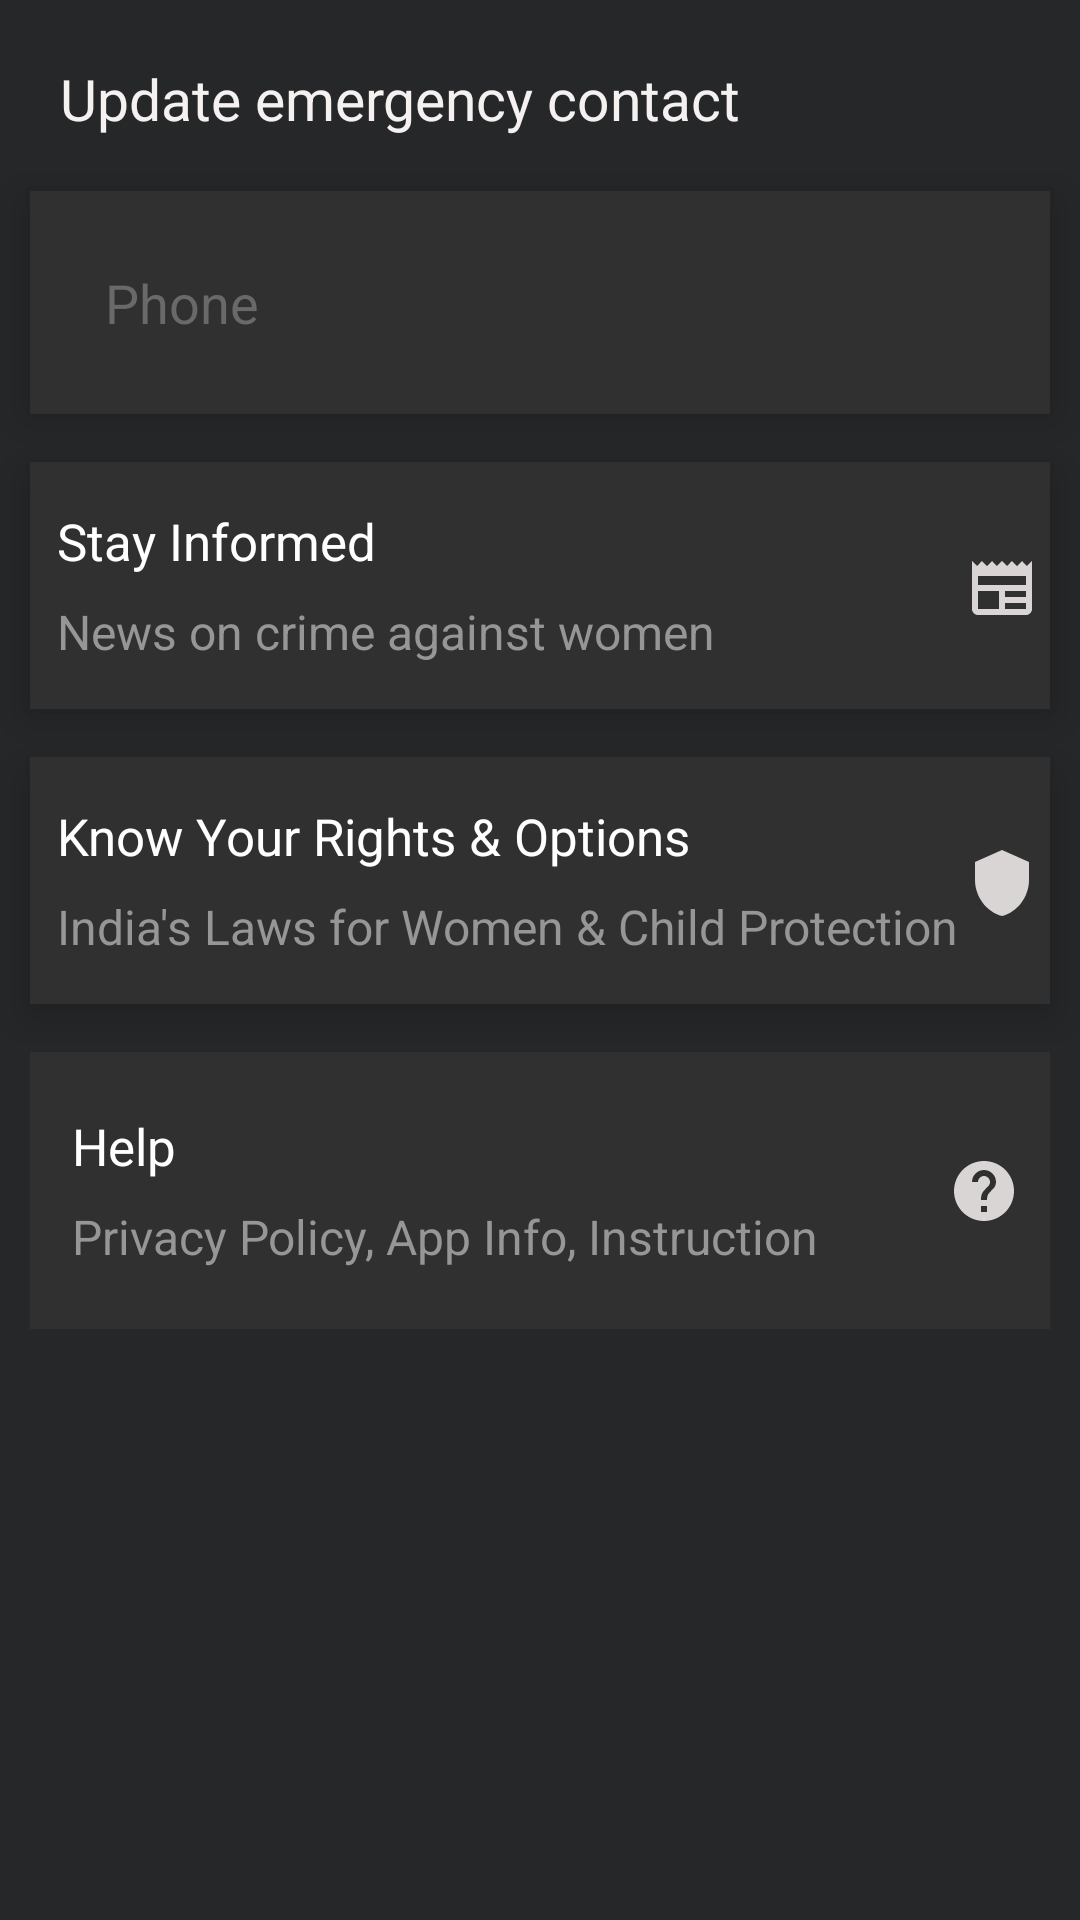

The Android layout XML behind this screen, and the referenced resources:
<!-- AndroidManifest.xml: application theme AppTheme -->
<!-- res/layout/fragment_settings.xml -->
<?xml version="1.0" encoding="utf-8"?>
<RelativeLayout xmlns:android="http://schemas.android.com/apk/res/android"
    xmlns:app="http://schemas.android.com/apk/res-auto"
    android:layout_width="match_parent"
    android:layout_height="match_parent"
    android:background="#252729"
    android:orientation="vertical">

    <TextView
        android:id="@+id/title"
        android:layout_width="wrap_content"
        android:layout_height="wrap_content"
        android:layout_marginStart="10dp"
        android:layout_marginTop="10dp"
        android:layout_marginEnd="10dp"
        android:layout_marginBottom="8dp"
        android:fontFamily="sans-serif"
        android:padding="10dp"
        android:text="@string/update_emergency_contact"
        android:textAlignment="textStart"
        android:textColor="#F6F1F1"
        android:textSize="19sp" />

    <androidx.constraintlayout.widget.ConstraintLayout
        android:id="@+id/layout1"
        android:layout_width="match_parent"
        android:layout_height="wrap_content"
        android:layout_below="@id/title"
        android:layout_marginStart="10dp"
        android:layout_marginEnd="10dp"
        android:layout_marginBottom="8dp"
        android:background="#303030"
        android:elevation="8dp">

        <LinearLayout
            android:layout_width="0dp"
            android:layout_height="wrap_content"
            android:orientation="vertical"
            android:padding="5dp"
            app:layout_constraintBottom_toBottomOf="parent"
            app:layout_constraintStart_toStartOf="parent"
            app:layout_constraintTop_toTopOf="parent">

            <EditText
                android:id="@+id/contact"
                android:layout_width="330dp"
                android:layout_height="wrap_content"
                android:layout_marginStart="10dp"
                android:layout_marginTop="10dp"
                android:layout_marginEnd="10dp"
                android:layout_marginBottom="10dp"
                android:autofillHints="emailAddress"
                android:background="@drawable/rounded_edittext_bg"
                android:fontFamily="sans-serif"
                android:hint="@string/phone"
                android:inputType="phone"
                android:padding="10dp"
                android:textAlignment="textStart"
                android:textColor="#CAC5C5"
                android:textColorHint="#6A6868" />
        </LinearLayout>

        <ImageView
            android:id="@+id/loginBtn"
            android:layout_width="wrap_content"
            android:layout_height="wrap_content"
            android:layout_marginTop="30dp"
            android:layout_marginEnd="4dp"
            android:layout_marginBottom="14dp"
            android:contentDescription="@string/app_name"
            android:src="@drawable/baseline_save_24"
            app:layout_constraintBottom_toBottomOf="parent"
            app:layout_constraintEnd_toEndOf="parent"
            app:layout_constraintHorizontal_bias="0.5"
            app:layout_constraintTop_toTopOf="parent"
            app:layout_constraintVertical_bias="0.0" />

    </androidx.constraintlayout.widget.ConstraintLayout>


    


    <androidx.constraintlayout.widget.ConstraintLayout
        android:id="@+id/crimeAgainstWomen"
        android:layout_width="match_parent"
        android:layout_height="wrap_content"
        android:layout_below="@id/layout1"
        android:layout_marginStart="10dp"
        android:layout_marginTop="8dp"
        android:layout_marginEnd="10dp"
        android:layout_marginBottom="8dp"
        android:background="#303030"
        android:clickable="true"
        android:elevation="8dp"
        android:focusable="true">

        <LinearLayout
            android:layout_width="0dp"
            android:layout_height="wrap_content"
            android:orientation="vertical"
            android:padding="5dp"
            app:layout_constraintBottom_toBottomOf="parent"
            app:layout_constraintStart_toStartOf="parent"
            app:layout_constraintTop_toTopOf="parent">

            <TextView
                android:layout_width="match_parent"
                android:layout_height="wrap_content"
                android:layout_marginStart="4dp"
                android:layout_marginTop="10dp"
                android:layout_marginEnd="4dp"
                android:layout_marginBottom="8dp"
                android:fontFamily="sans-serif"
                android:text="@string/stay_informed"
                android:textColor="@color/white"
                android:textSize="17sp" />

            <TextView
                android:layout_width="match_parent"
                android:layout_height="wrap_content"
                android:layout_marginStart="4dp"
                android:layout_marginEnd="4dp"
                android:layout_marginBottom="10dp"
                android:fontFamily="sans-serif"
                android:text="@string/news_on_crime_against_women"
                android:textColor="@color/secondaryColor"
                android:textSize="16sp" />
        </LinearLayout>

        <ImageView
            android:layout_width="wrap_content"
            android:layout_height="wrap_content"
            android:layout_marginTop="30dp"
            android:layout_marginEnd="4dp"
            android:layout_marginBottom="14dp"
            android:contentDescription="@string/app_name"
            android:src="@drawable/baseline_newspaper_24"
            app:layout_constraintBottom_toBottomOf="parent"
            app:layout_constraintEnd_toEndOf="parent"
            app:layout_constraintHorizontal_bias="0.5"
            app:layout_constraintTop_toTopOf="parent"
            app:layout_constraintVertical_bias="0.0" />

    </androidx.constraintlayout.widget.ConstraintLayout>


    

    <androidx.constraintlayout.widget.ConstraintLayout
        android:id="@+id/knowYourRights"
        android:layout_width="match_parent"
        android:layout_height="wrap_content"
        android:layout_below="@id/crimeAgainstWomen"
        android:layout_marginStart="10dp"
        android:layout_marginTop="8dp"
        android:layout_marginEnd="10dp"
        android:layout_marginBottom="8dp"
        android:background="#303030"
        android:clickable="true"
        android:elevation="8dp"
        android:focusable="true">

        <LinearLayout
            android:layout_width="0dp"
            android:layout_height="wrap_content"
            android:orientation="vertical"
            android:padding="5dp"
            app:layout_constraintBottom_toBottomOf="parent"
            app:layout_constraintStart_toStartOf="parent"
            app:layout_constraintTop_toTopOf="parent">

            <TextView
                android:layout_width="match_parent"
                android:layout_height="wrap_content"
                android:layout_marginStart="4dp"
                android:layout_marginTop="10dp"
                android:layout_marginEnd="4dp"
                android:layout_marginBottom="8dp"
                android:fontFamily="sans-serif"
                android:text="@string/know_your_rights_amp_options"
                android:textColor="@color/white"
                android:textSize="17sp" />

            <TextView
                android:layout_width="match_parent"
                android:layout_height="wrap_content"
                android:layout_marginStart="4dp"
                android:layout_marginEnd="4dp"
                android:layout_marginBottom="10dp"
                android:fontFamily="sans-serif"
                android:text="@string/india_s_laws_for_women_amp_child_protection_a_quick_guide"
                android:textColor="@color/secondaryColor"
                android:textSize="16sp" />
        </LinearLayout>

        <ImageView
            android:layout_width="wrap_content"
            android:layout_height="wrap_content"
            android:layout_marginTop="30dp"
            android:layout_marginEnd="4dp"
            android:layout_marginBottom="14dp"
            android:contentDescription="@string/app_name"
            android:src="@drawable/baseline_shield_24"
            app:layout_constraintBottom_toBottomOf="parent"
            app:layout_constraintEnd_toEndOf="parent"
            app:layout_constraintHorizontal_bias="0.5"
            app:layout_constraintTop_toTopOf="parent"
            app:layout_constraintVertical_bias="0.0" />

    </androidx.constraintlayout.widget.ConstraintLayout>

    
    <androidx.constraintlayout.widget.ConstraintLayout
        android:id="@+id/privacyLayout"
        android:layout_width="match_parent"
        android:layout_height="wrap_content"
        android:layout_below="@id/knowYourRights"
        android:layout_marginStart="10dp"
        android:layout_marginTop="8dp"
        android:layout_marginEnd="10dp"
        android:layout_marginBottom="8dp"
        android:background="#303030">

        <LinearLayout
            android:id="@+id/linearLayout"
            android:layout_width="0dp"
            android:layout_height="wrap_content"
            android:orientation="vertical"
            android:padding="10dp"
            app:layout_constraintBottom_toBottomOf="parent"
            app:layout_constraintEnd_toStartOf="@id/imgDltIcon"
            app:layout_constraintStart_toStartOf="parent"
            app:layout_constraintTop_toTopOf="parent">

            <TextView
                android:id="@+id/txtRecycleFirstName"
                android:layout_width="match_parent"
                android:layout_height="wrap_content"
                android:layout_marginStart="4dp"
                android:layout_marginTop="10dp"
                android:layout_marginEnd="4dp"
                android:layout_marginBottom="8dp"
                android:fontFamily="sans-serif"
                android:text="@string/help"
                android:textColor="@color/white"
                android:textSize="17sp" />

            <TextView
                android:id="@+id/txtRecyclePhoneNumber"
                android:layout_width="match_parent"
                android:layout_height="wrap_content"
                android:layout_marginStart="4dp"
                android:layout_marginEnd="4dp"
                android:layout_marginBottom="10dp"
                android:fontFamily="sans-serif"
                android:text="@string/privacy_policy_app_info"
                android:textColor="@color/secondaryColor"
                android:textSize="16sp" />
        </LinearLayout>

        <ImageView
            android:id="@+id/imgDltIcon"
            android:layout_width="wrap_content"
            android:layout_height="wrap_content"
            android:contentDescription="@string/phone"
            android:padding="10dp"
            android:src="@drawable/baseline_help_24"
            app:layout_constraintBottom_toBottomOf="parent"
            app:layout_constraintEnd_toEndOf="parent"
            app:layout_constraintStart_toEndOf="@+id/linearLayout"
            app:layout_constraintTop_toTopOf="parent" />

    </androidx.constraintlayout.widget.ConstraintLayout>

</RelativeLayout>
<!-- resources referenced by this layout -->
<resources>
  <color name="secondaryColor">#969696</color>
  <color name="white">#FFFFFFFF</color>
  <!-- drawable baseline_help_24 (drawable) -->
  <vector android:autoMirrored="true" android:height="24dp"
      android:tint="#DAD5D5" android:viewportHeight="24"
      android:viewportWidth="24" android:width="24dp" xmlns:android="http://schemas.android.com/apk/res/android">
      <path android:fillColor="@android:color/white" android:pathData="M12,2C6.48,2 2,6.48 2,12s4.48,10 10,10 10,-4.48 10,-10S17.52,2 12,2zM13,19h-2v-2h2v2zM15.07,11.25l-0.9,0.92C13.45,12.9 13,13.5 13,15h-2v-0.5c0,-1.1 0.45,-2.1 1.17,-2.83l1.24,-1.26c0.37,-0.36 0.59,-0.86 0.59,-1.41 0,-1.1 -0.9,-2 -2,-2s-2,0.9 -2,2L8,9c0,-2.21 1.79,-4 4,-4s4,1.79 4,4c0,0.88 -0.36,1.68 -0.93,2.25z"/>
  </vector>
  <!-- drawable baseline_newspaper_24 (drawable) -->
  <vector android:height="24dp" android:tint="#DAD5D5"
      android:viewportHeight="24" android:viewportWidth="24"
      android:width="24dp" xmlns:android="http://schemas.android.com/apk/res/android">
      <path android:fillColor="@android:color/white" android:pathData="M22,3l-1.67,1.67L18.67,3L17,4.67L15.33,3l-1.66,1.67L12,3l-1.67,1.67L8.67,3L7,4.67L5.33,3L3.67,4.67L2,3v16c0,1.1 0.9,2 2,2l16,0c1.1,0 2,-0.9 2,-2V3zM11,19H4v-6h7V19zM20,19h-7v-2h7V19zM20,15h-7v-2h7V15zM20,11H4V8h16V11z"/>
  </vector>
  <!-- drawable baseline_shield_24 (drawable) -->
  <vector android:height="24dp" android:tint="#DAD5D5"
      android:viewportHeight="24" android:viewportWidth="24"
      android:width="24dp" xmlns:android="http://schemas.android.com/apk/res/android">
      <path android:fillColor="@android:color/white" android:pathData="M12,1L3,5v6c0,5.55 3.84,10.74 9,12 5.16,-1.26 9,-6.45 9,-12V5l-9,-4z"/>
  </vector>
  <string name="app_name">Suraksha</string>
  <string name="help">Help</string>
  <string name="india_s_laws_for_women_amp_child_protection_a_quick_guide">India\'s Laws for Women
          &amp; Child Protection</string>
  <string name="know_your_rights_amp_options">Know Your Rights &amp; Options</string>
  <string name="news_on_crime_against_women">News on crime against women</string>
  <string name="phone">Phone</string>
  <string name="privacy_policy_app_info">Privacy Policy, App Info, Instruction</string>
  <string name="stay_informed">Stay Informed</string>
  <string name="update_emergency_contact">Update emergency contact</string>
  <style name="AppTheme" parent="Theme.AppCompat.Light.NoActionBar">
          
          <item name="android:windowSplashScreenBackground">@color/app_background</item>
          <item name="android:windowSplashScreenAnimatedIcon">@drawable/mahila_safety_logo_enhanced
          </item>
          <item name="android:windowSplashScreenAnimationDuration">3000</item>
      </style>
  <color name="app_background">#252729</color>
  <!-- drawable mahila_safety_logo_enhanced: png bitmap (drawable, 291372 bytes) -->
</resources>
